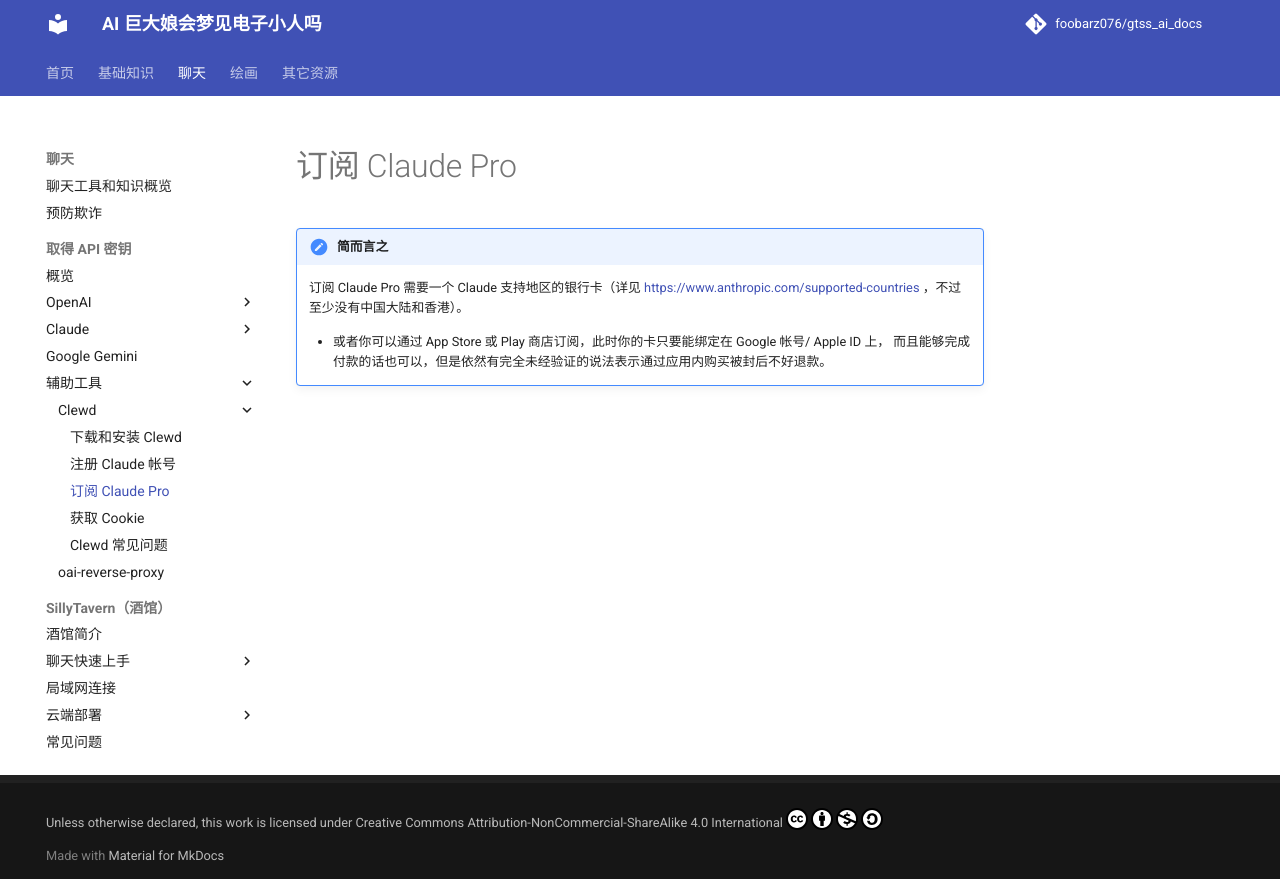

repository: foobarz076/gtss_ai_docs · page: chatting/api_connection/clewd/pro.html · generator: mkdocs

# 订阅 Claude Pro

!!! tips "简而言之"

    订阅 Claude Pro 需要一个 Claude 支持地区的银行卡（详见 https://www.anthropic.com/supported-countries ，不过至少没有中国大陆和香港）。

    * 或者你可以通过 App Store 或 Play 商店订阅，此时你的卡只要能绑定在 Google 帐号/ Apple ID 上，
      而且能够完成付款的话也可以，但是依然有完全未经验证的说法表示通过应用内购买被封后不好退款。
